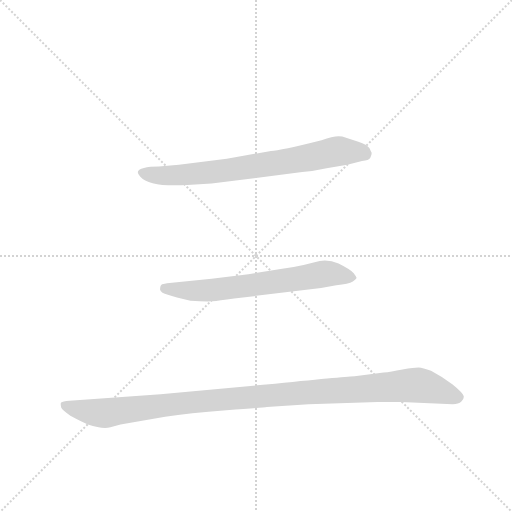
t = 0.00 s
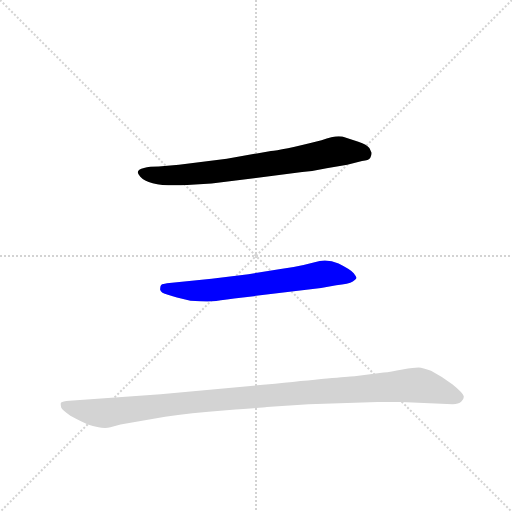
t = 1.65 s
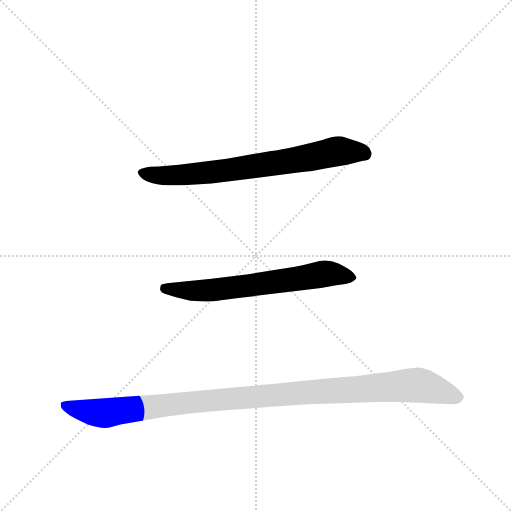
t = 1.85 s
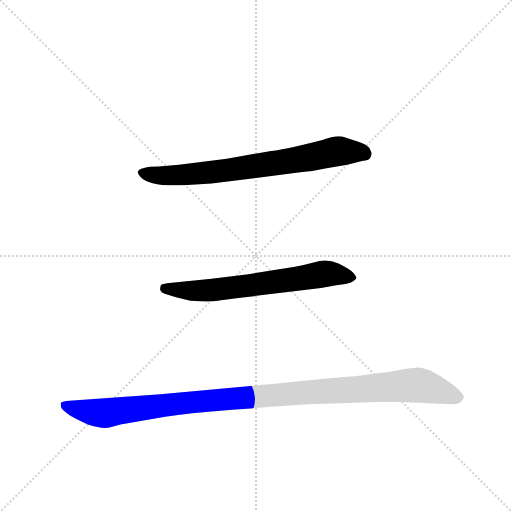
t = 2.04 s
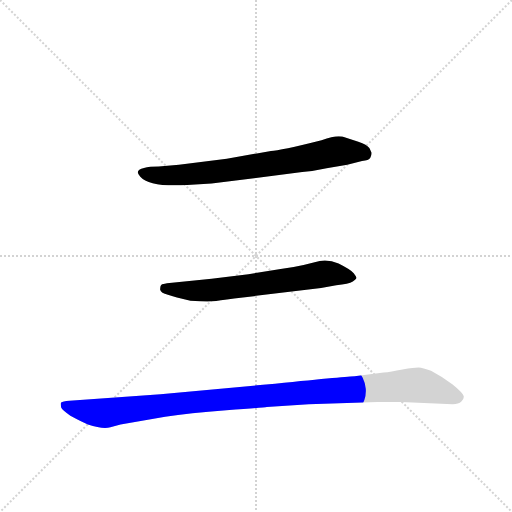
t = 2.24 s
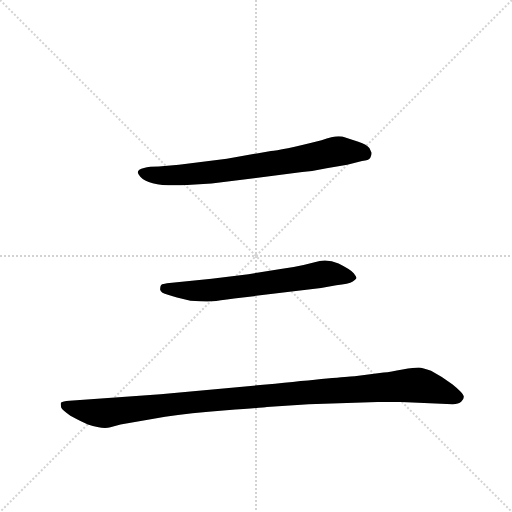
t = 2.81 s

The animated SVG that drew these frames (rendered in a browser with its animation timeline set to each time). Animation: 3 CSS @keyframes rules; one cycle of 2.81 s.

<svg version="1.1" viewBox="0 0 1024 1024" xmlns="http://www.w3.org/2000/svg">
  <g stroke="lightgray" stroke-dasharray="1,1" stroke-width="1" transform="scale(4, 4)">
    <line x1="0" y1="0" x2="256" y2="256"></line>
    <line x1="256" y1="0" x2="0" y2="256"></line>
    <line x1="128" y1="0" x2="128" y2="256"></line>
    <line x1="0" y1="128" x2="256" y2="128"></line>
  </g>
  <g transform="scale(0.92, -0.92) translate(60, -900)">
    <style type="text/css">
      
        @keyframes keyframes0 {
          from {
            stroke: blue;
            stroke-dashoffset: 744;
            stroke-width: 128;
          }
          71% {
            animation-timing-function: step-end;
            stroke: blue;
            stroke-dashoffset: 0;
            stroke-width: 128;
          }
          to {
            stroke: black;
            stroke-width: 1024;
          }
        }
        #make-me-a-hanzi-animation-0 {
          animation: keyframes0 0.85546875s both;
          animation-delay: 0s;
          animation-timing-function: linear;
        }
      
        @keyframes keyframes1 {
          from {
            stroke: blue;
            stroke-dashoffset: 667;
            stroke-width: 128;
          }
          68% {
            animation-timing-function: step-end;
            stroke: blue;
            stroke-dashoffset: 0;
            stroke-width: 128;
          }
          to {
            stroke: black;
            stroke-width: 1024;
          }
        }
        #make-me-a-hanzi-animation-1 {
          animation: keyframes1 0.7928059895833334s both;
          animation-delay: 0.85546875s;
          animation-timing-function: linear;
        }
      
        @keyframes keyframes2 {
          from {
            stroke: blue;
            stroke-dashoffset: 1123;
            stroke-width: 128;
          }
          79% {
            animation-timing-function: step-end;
            stroke: blue;
            stroke-dashoffset: 0;
            stroke-width: 128;
          }
          to {
            stroke: black;
            stroke-width: 1024;
          }
        }
        #make-me-a-hanzi-animation-2 {
          animation: keyframes2 1.1638997395833333s both;
          animation-delay: 1.6482747395833335s;
          animation-timing-function: linear;
        }
      
    </style>
    
      <path d="M 433 555 L 329 542 L 285 538 Q 265 538 253 535 Q 231 530 245 516 Q 265 493 347 498 L 400 501 L 597 526 Q 624 528 650 534 L 695 542 L 727 550 Q 742 551 745 557 Q 748 562 748 568 Q 747 569 743 578 Q 738 586 719 592 L 684 603 Q 671 607 639 595 Q 548 572 529 572 L 433 555 Z" fill="lightgray"></path>
    
      <path d="M 480 304 L 400 294 L 303 284 Q 293 282 291 281 Q 288 279 288 270 Q 290 263 305 259 Q 320 254 354 246 Q 388 244 402 245 Q 415 246 449 251 L 638 274 L 671 280 Q 698 282 707 288 Q 715 293 715 296 Q 715 298 709 306 Q 702 314 676 327 Q 650 339 624 330 L 600 324 Q 578 319 550 315 L 480 304 Z" fill="lightgray"></path>
    
      <path d="M 538 66 L 289 43 L 91 29 Q 76 28 73 25 Q 71 24 73 14 Q 75 9 93 -4 Q 119 -18 131 -23 Q 164 -34 180 -29 L 202 -23 L 299 -6 Q 351 2 432 8 Q 513 14 520 15 L 611 21 L 761 26 L 812 26 L 924 21 Q 937 21 943 27 Q 949 32 948 39 Q 946 46 924 64 Q 902 81 877 94 Q 859 100 850 101 Q 841 101 815 97 Q 789 92 774 90 L 711 82 Q 700 82 538 66 Z" fill="lightgray"></path>
    
    
      <clipPath id="make-me-a-hanzi-clip-0">
        <path d="M 433 555 L 329 542 L 285 538 Q 265 538 253 535 Q 231 530 245 516 Q 265 493 347 498 L 400 501 L 597 526 Q 624 528 650 534 L 695 542 L 727 550 Q 742 551 745 557 Q 748 562 748 568 Q 747 569 743 578 Q 738 586 719 592 L 684 603 Q 671 607 639 595 Q 548 572 529 572 L 433 555 Z"></path>
      </clipPath>
      <path clip-path="url(#make-me-a-hanzi-clip-0)" d="M 250 525 L 284 518 L 335 519 L 541 545 L 676 572 L 733 566" fill="none" id="make-me-a-hanzi-animation-0" stroke-dasharray="616 1232" stroke-linecap="round"></path>
    
      <clipPath id="make-me-a-hanzi-clip-1">
        <path d="M 480 304 L 400 294 L 303 284 Q 293 282 291 281 Q 288 279 288 270 Q 290 263 305 259 Q 320 254 354 246 Q 388 244 402 245 Q 415 246 449 251 L 638 274 L 671 280 Q 698 282 707 288 Q 715 293 715 296 Q 715 298 709 306 Q 702 314 676 327 Q 650 339 624 330 L 600 324 Q 578 319 550 315 L 480 304 Z"></path>
      </clipPath>
      <path clip-path="url(#make-me-a-hanzi-clip-1)" d="M 298 273 L 389 268 L 645 305 L 706 297" fill="none" id="make-me-a-hanzi-animation-1" stroke-dasharray="539 1078" stroke-linecap="round"></path>
    
      <clipPath id="make-me-a-hanzi-clip-2">
        <path d="M 538 66 L 289 43 L 91 29 Q 76 28 73 25 Q 71 24 73 14 Q 75 9 93 -4 Q 119 -18 131 -23 Q 164 -34 180 -29 L 202 -23 L 299 -6 Q 351 2 432 8 Q 513 14 520 15 L 611 21 L 761 26 L 812 26 L 924 21 Q 937 21 943 27 Q 949 32 948 39 Q 946 46 924 64 Q 902 81 877 94 Q 859 100 850 101 Q 841 101 815 97 Q 789 92 774 90 L 711 82 Q 700 82 538 66 Z"></path>
      </clipPath>
      <path clip-path="url(#make-me-a-hanzi-clip-2)" d="M 79 20 L 110 9 L 167 2 L 377 28 L 841 63 L 937 36" fill="none" id="make-me-a-hanzi-animation-2" stroke-dasharray="995 1990" stroke-linecap="round"></path>
    
  </g>
</svg>
